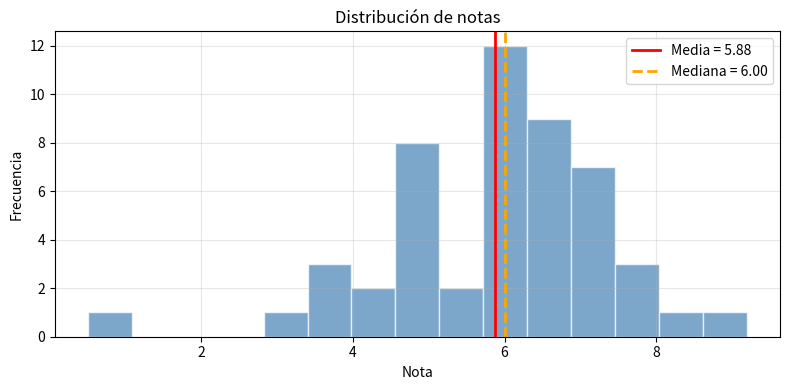
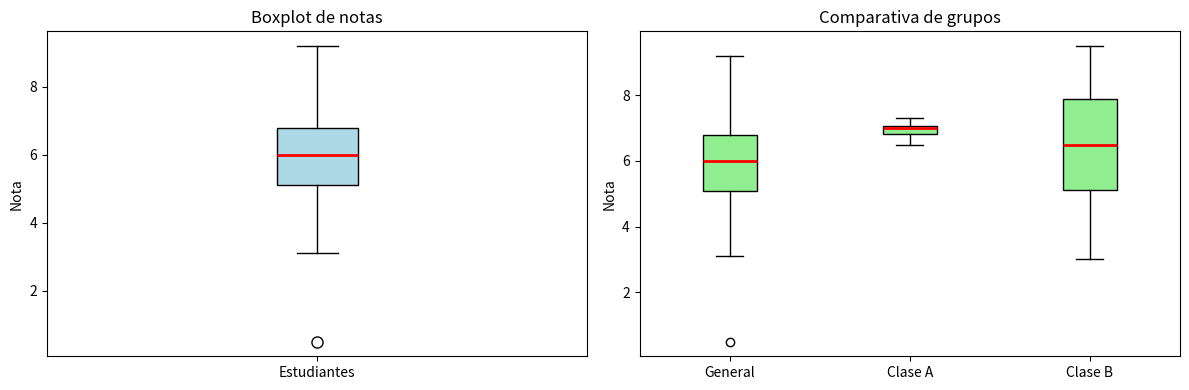
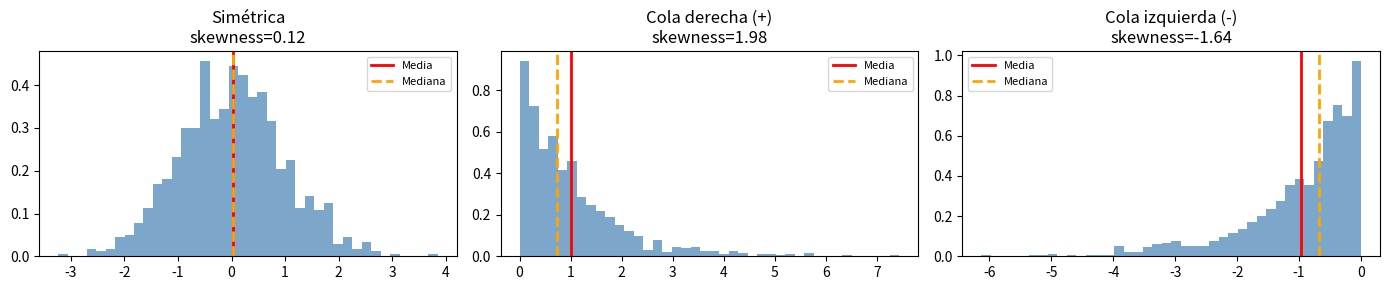
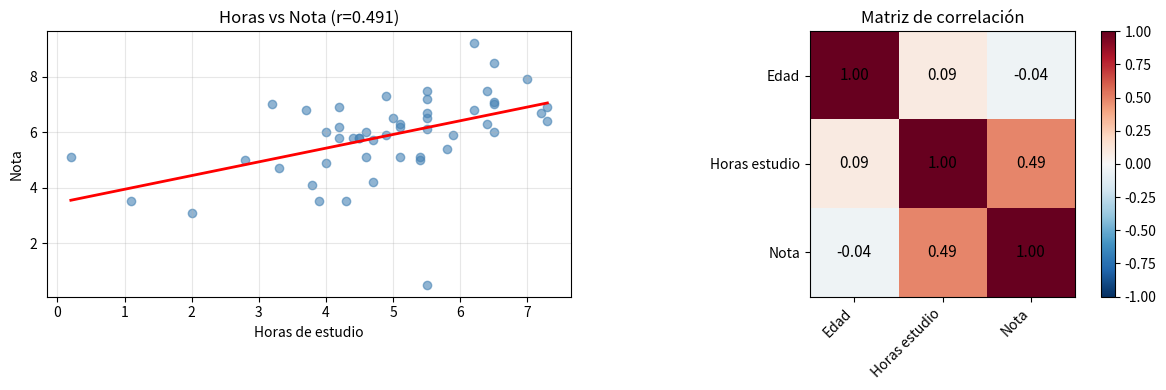

Recreate these plots in Python, in order.
import numpy as np
import matplotlib.pyplot as plt
from scipy import stats

np.random.seed(42)
print("Librerías listas")

# Dataset: 50 estudiantes, edades, notas y horas de estudio
np.random.seed(42)
n = 50

edades  = np.random.normal(22, 3, n).clip(18, 35).round().astype(int)
horas   = np.random.normal(5, 1.5, n).clip(0.5, 10).round(1)
# Nota correlacionada con horas + ruido
notas   = (horas * 0.8 + np.random.normal(0, 1, n) + 2).clip(1, 10).round(1)
# Añadir un outlier
notas[0] = 0.5
horas[1] = 0.2

print("Dataset de 50 estudiantes")
print(f"Edades  (primeros 10): {edades[:10]}")
print(f"Horas   (primeros 10): {horas[:10]}")
print(f"Notas   (primeros 10): {notas[:10]}")

print("=== Notas de los 50 estudiantes ===")
media   = np.mean(notas)
mediana = np.median(notas)
moda_r  = stats.mode(notas, keepdims=True)

print(f"Media:   {media:.4f}")
print(f"Mediana: {mediana:.4f}")
print(f"Moda:    {moda_r.mode[0]} (aparece {moda_r.count[0]} veces)")

print("\n=== Efecto de un outlier ===")
notas_con_outlier = np.append(notas, [0.5, 0.3, 0.1])  # 3 outliers extremos
print(f"Sin outliers extremos: media={media:.2f}, mediana={mediana:.2f}")
print(f"Con outliers extremos: media={np.mean(notas_con_outlier):.2f}, mediana={np.median(notas_con_outlier):.2f}")
print("→ La mediana apenas cambia; la media se desplaza notablemente")

# Visualización
fig, ax = plt.subplots(figsize=(8, 4))
ax.hist(notas, bins=15, alpha=0.7, color='steelblue', edgecolor='white')
ax.axvline(media,   color='red',    ls='-',  lw=2, label=f'Media = {media:.2f}')
ax.axvline(mediana, color='orange', ls='--', lw=2, label=f'Mediana = {mediana:.2f}')
ax.set_xlabel('Nota'); ax.set_ylabel('Frecuencia')
ax.set_title('Distribución de notas')
ax.legend(); ax.grid(True, alpha=0.3)
plt.tight_layout(); plt.show()

print("=== Dispersión de notas ===")
rango    = np.max(notas) - np.min(notas)
var_pob  = np.var(notas, ddof=0)   # varianza poblacional
var_mues = np.var(notas, ddof=1)   # varianza muestral
std_pob  = np.std(notas, ddof=0)
std_mues = np.std(notas, ddof=1)
error_std= std_mues / np.sqrt(len(notas))

print(f"Mínimo:           {np.min(notas):.1f}")
print(f"Máximo:           {np.max(notas):.1f}")
print(f"Rango:            {rango:.1f}")
print(f"Varianza (N):     {var_pob:.4f}")
print(f"Varianza (N-1):   {var_mues:.4f}")
print(f"Desv. est. (N):   {std_pob:.4f}")
print(f"Desv. est. (N-1): {std_mues:.4f}")
print(f"Error estándar:   {error_std:.4f}")
print(f"\nInterpretación: La nota típica varía ±{std_mues:.2f} puntos respecto a la media ({media:.2f})")

# Comparar dos grupos con misma media, distinta dispersión
print("\n=== Dos clases con misma media, diferente dispersión ===")
clase_A = np.array([6.5, 7.0, 6.8, 7.2, 7.0, 6.9, 7.1, 7.0, 6.7, 7.3])
clase_B = np.array([3.0, 4.5, 5.5, 7.0, 8.5, 9.5, 7.5, 6.0, 5.0, 8.0])
print(f"Clase A: media={clase_A.mean():.2f}, std={clase_A.std():.2f} → notas muy homogéneas")
print(f"Clase B: media={clase_B.mean():.2f}, std={clase_B.std():.2f} → notas muy dispersas")

print("=== Percentiles ===")
for p in [10, 25, 50, 75, 90, 95, 99]:
    val = np.percentile(notas, p)
    print(f"  P{p:2d}: {val:.2f}")

Q1  = np.percentile(notas, 25)
Q3  = np.percentile(notas, 75)
IQR = Q3 - Q1

limite_inf = Q1 - 1.5 * IQR
limite_sup = Q3 + 1.5 * IQR

print(f"\n=== Cuartiles y outliers ===")
print(f"Q1 = {Q1:.2f}")
print(f"Q3 = {Q3:.2f}")
print(f"IQR = Q3 - Q1 = {IQR:.2f}")
print(f"Límites: [{limite_inf:.2f}, {limite_sup:.2f}]")

outliers = notas[(notas < limite_inf) | (notas > limite_sup)]
print(f"Outliers detectados: {outliers}")

# Boxplot
fig, axes = plt.subplots(1, 2, figsize=(12, 4))

axes[0].boxplot(notas, vert=True, patch_artist=True,
                boxprops=dict(facecolor='lightblue'),
                medianprops=dict(color='red', lw=2),
                flierprops=dict(marker='o', color='red', ms=8))
axes[0].set_ylabel('Nota'); axes[0].set_title('Boxplot de notas')
axes[0].set_xticklabels(['Estudiantes'])

axes[1].boxplot([notas, clase_A, clase_B], vert=True, patch_artist=True,
                labels=['General', 'Clase A', 'Clase B'],
                boxprops=dict(facecolor='lightgreen'),
                medianprops=dict(color='red', lw=2))
axes[1].set_ylabel('Nota'); axes[1].set_title('Comparativa de grupos')

plt.tight_layout(); plt.show()

print("\n=== Descripción completa (numpy) ===")
resumen = {
    'n':      len(notas),
    'media':  round(np.mean(notas), 3),
    'std':    round(np.std(notas, ddof=1), 3),
    'min':    np.min(notas),
    'Q1':     round(Q1, 3),
    'mediana':round(np.median(notas), 3),
    'Q3':     round(Q3, 3),
    'max':    np.max(notas),
}
for k, v in resumen.items():
    print(f"  {k:10}: {v}")

print("=== Asimetría (skewness) ===")
print("  skewness = 0  → distribución simétrica")
print("  skewness > 0  → cola a la derecha (media > mediana)")
print("  skewness < 0  → cola a la izquierda (media < mediana)")

asimetria = stats.skew(notas)
curtosis  = stats.kurtosis(notas)
print(f"\nNotas: asimetría={asimetria:.4f}, curtosis={curtosis:.4f}")

# Distribuciones con distinta asimetría
np.random.seed(42)
simetrica    = np.random.normal(0, 1, 1000)
cola_derecha = np.random.exponential(1, 1000)          # cola a la derecha
cola_izquierda = -np.random.exponential(1, 1000)       # cola a la izquierda

fig, axes = plt.subplots(1, 3, figsize=(14, 3))
for ax, datos, titulo in zip(axes,
    [simetrica, cola_derecha, cola_izquierda],
    ['Simétrica', 'Cola derecha (+)', 'Cola izquierda (-)']):
    ax.hist(datos, bins=40, density=True, alpha=0.7, color='steelblue')
    ax.axvline(np.mean(datos),   color='red',    ls='-', lw=2, label='Media')
    ax.axvline(np.median(datos), color='orange', ls='--',lw=2, label='Mediana')
    skew = stats.skew(datos)
    ax.set_title(f"{titulo}\nskewness={skew:.2f}")
    ax.legend(fontsize=8)

plt.tight_layout(); plt.show()

r_pearson, p_valor = stats.pearsonr(horas, notas)
print(f"Correlación horas↔notas: r={r_pearson:.4f}, p={p_valor:.4f}")
print(f"Significativa (p<0.05): {p_valor < 0.05}")

# Matriz de correlación
datos_matriz = np.column_stack([edades, horas, notas])
nombres_vars = ['Edad', 'Horas estudio', 'Nota']
corr_matrix  = np.corrcoef(datos_matriz.T)

print("\nMatriz de correlación:")
header = f"{'':15}" + "".join(f"{n:>15}" for n in nombres_vars)
print(header)
for i, nombre in enumerate(nombres_vars):
    fila = f"{nombre:15}" + "".join(f"{corr_matrix[i,j]:>15.4f}" for j in range(3))
    print(fila)

# Visualización
fig, axes = plt.subplots(1, 2, figsize=(12, 4))

# Scatter horas vs notas
axes[0].scatter(horas, notas, alpha=0.6, color='steelblue')
m, b = np.polyfit(horas, notas, 1)
x_line = np.linspace(horas.min(), horas.max(), 100)
axes[0].plot(x_line, m*x_line + b, 'r-', lw=2)
axes[0].set_xlabel('Horas de estudio'); axes[0].set_ylabel('Nota')
axes[0].set_title(f'Horas vs Nota (r={r_pearson:.3f})')
axes[0].grid(True, alpha=0.3)

# Heatmap de correlación
im = axes[1].imshow(corr_matrix, cmap='RdBu_r', vmin=-1, vmax=1)
axes[1].set_xticks(range(3)); axes[1].set_yticks(range(3))
axes[1].set_xticklabels(nombres_vars, rotation=45, ha='right')
axes[1].set_yticklabels(nombres_vars)
for i in range(3):
    for j in range(3):
        axes[1].text(j, i, f"{corr_matrix[i,j]:.2f}", ha='center', va='center', fontsize=11)
plt.colorbar(im, ax=axes[1])
axes[1].set_title('Matriz de correlación')

plt.tight_layout(); plt.show()

# Correlación no implica causalidad
print("\n=== Correlaciones engañosas ===")
np.random.seed(42)
x_ruido = np.random.randn(50)
y_cuad  = x_ruido**2 + np.random.randn(50) * 0.1
r_cuad, _ = stats.pearsonr(x_ruido, y_cuad)
print(f"Relación cuadrática y=x²: r_pearson={r_cuad:.4f} (¡casi 0! pero hay relación clara)")
print("→ Pearson solo detecta relaciones LINEALES")

# ✏️ TU CÓDIGO AQUÍ


# ✏️ TU CÓDIGO AQUÍ


# ✏️ TU CÓDIGO AQUÍ


# ✏️ TU CÓDIGO AQUÍ


# ✏️ TU CÓDIGO AQUÍ
